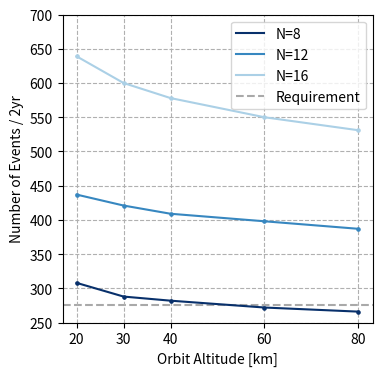

Source code (Python):
#!/usr/bin/env python3
import numpy as np
import matplotlib.pyplot as plt

altitudes = [20, 30, 40, 60, 80]
N8 = [308, 288, 282, 272, 266]
N12 = [437, 421, 409, 398, 387]
N16 = [639, 600, 578, 550, 531]
events = [N8, N12, N16]
Nants = [8, 12, 16]

# create our plot
fig, ax = plt.subplots(figsize=(4, 4))

colors = plt.cm.get_cmap("Blues_r")(np.linspace(0, 1, len(Nants) + 1))

for i in [0, 1, 2]:
    ax.plot(altitudes, events[i], color=colors[i, :], ls="solid", label=f"N={Nants[i]}")
    ax.scatter(altitudes, events[i], color=colors[i, :], s=5.2)

# add some labels
ax.set(
    xlabel="Orbit Altitude [km]",
    ylabel="Number of Events / 2yr",
    xticks=altitudes,
    ylim=[250, 700],
)

ax.axhline(275, ls="dashed", c="darkgrey", label="Requirement", zorder=-3)

# force the bottom to be zero
# ax.set_ylim(bottom=0.)

# and set a title
# plt.title("1 GHz BW @ 20km w/ Ice Roughness")

# add our grid and legend
ax.set_axisbelow(True)
ax.grid(which="both", linestyle="dashed")

ax.legend(loc="upper right")

fig.savefig("altitude_comparison_scaled.png")
